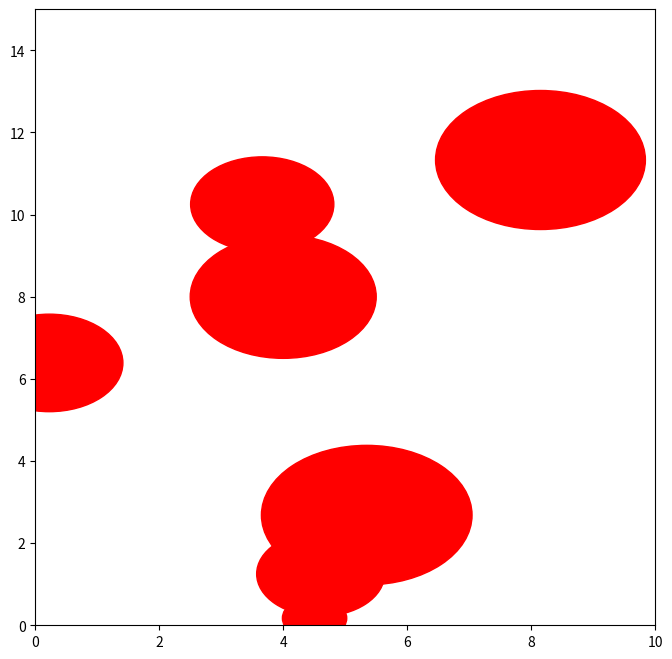
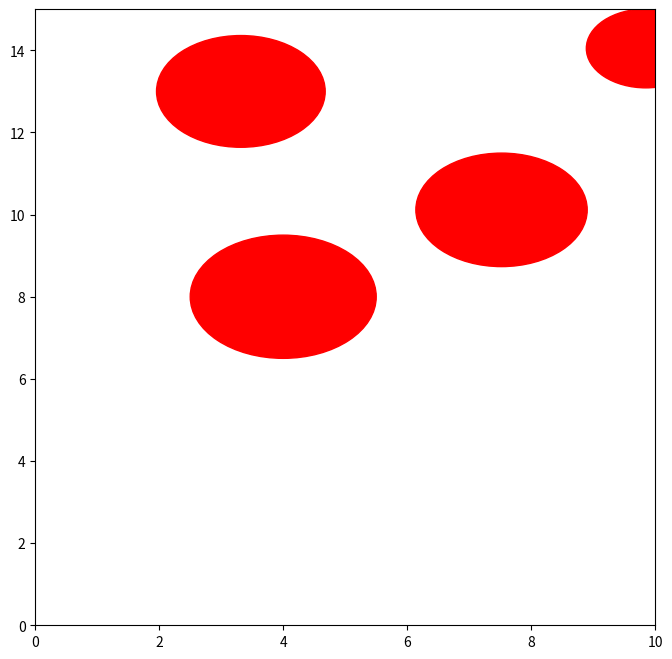

Write the Python code that produced these figures, in order. (Note: this script raises an exception after producing the figures.)
import random
import numpy as np
import matplotlib.pyplot as plt

class Environment:
    def __init__(self, num_obs, width, height):
        self.width = width
        self.height = height
        self.obstacles = []

        # randomly generate obstacles
        for i in range(num_obs):
            x = np.random.uniform(0, self.width)
            y = np.random.uniform(0, self.height)
            radius = np.random.uniform(0.5, 2.0)
            self.obstacles.append((x, y, radius))

    def add_obstacle(self, position, radius):
        self.obstacles.append((position[0], position[1], radius))

    def remove_obstacle(self, position, radius):
        for obstacle in self.obstacles:
            if np.linalg.norm(np.array(obstacle[:2]) - np.array(position)) <= obstacle[2] + radius:
                self.obstacles.remove(obstacle)

    def get_obstacle_list(self):
        return self.obstacles

    def is_obstacle(self, point):
        for obstacle in self.obstacles:
            if np.linalg.norm(np.array(obstacle[:2]) - np.array(point)) <= obstacle[2]:
                return True
        return False

    def visualize_environment(self):
        fig, ax = plt.subplots(figsize=(8, 8))
        ax.set_xlim([0, self.width])
        ax.set_ylim([0, self.height])

        # Plot obstacles
        for obstacle in self.obstacles:
            circle = plt.Circle((obstacle[0], obstacle[1]), obstacle[2], color='r')
            ax.add_patch(circle)

        plt.show()

class RRTPlanner:
    def __init__(self, step_size=0.5, max_iterations=1000):
        self.step_size = step_size
        self.max_iterations = max_iterations

    def plan(self, env, start_position, goal_position):
        self.goal_position = goal_position
        nodes = [start_position]

        for _ in range(self.max_iterations):
            random_point = self._generate_random_point(env)
            nearest_node = self._find_nearest_node(nodes, random_point)
            new_node = self._expand_towards(nearest_node, random_point)
            
            if not env.is_obstacle(new_node):
                nodes.append(new_node)
                if self._is_goal_reached(new_node):
                    path = self._construct_path(nodes)
                    self.visualize_path(env, path)
                    return path

        print("Planning failed.")
        return None

    def _generate_random_point(self, env):
        if random.random() < 0.1:  # With a small probability, sample the goal
            return np.array(self.goal_position)
        else:
            return np.array([random.uniform(0, env.width), random.uniform(0, env.height)])

    def _find_nearest_node(self, nodes, point):
        distances = [np.linalg.norm(np.array(node) - point) for node in nodes]
        nearest_index = np.argmin(distances)
        return nodes[nearest_index]

    def _expand_towards(self, start, goal):
        direction = goal - start
        distance = np.linalg.norm(direction)
        if distance <= self.step_size:
            return goal
        else:
            unit_direction = direction / distance
            new_point = start + self.step_size * unit_direction
            return new_point

    def _is_goal_reached(self, point):
        return np.linalg.norm(np.array(point) - np.array(self.goal_position)) <= self.step_size

    def _construct_path(self, nodes):
        path = [self.goal_position]
        current_node = self.goal_position
        while current_node != nodes[0]:
            distances = [np.linalg.norm(np.array(node) - current_node) for node in nodes]
            min_distance_index = np.argmin(distances)
            current_node = nodes[min_distance_index]
            path.append(current_node)
        path.reverse()
        return path

    def visualize_path(self, env, path):
        fig, ax = plt.subplots(figsize=(8, 8))
        ax.set_xlim([0, env.width])
        ax.set_ylim([0, env.height])

        # Plot obstacles
        for obstacle in env.get_obstacle_list():
            circle = plt.Circle((obstacle[0], obstacle[1]), obstacle[2], color='r')
            ax.add_patch(circle)

        plt.plot([point[0] for point in path], [point[1] for point in path], 'bo-')
        plt.show()

# Testing
# Environment 1
env1 = Environment(num_obs=7, width=10, height=15)
env1.add_obstacle((4, 8), 1.5)
env1.remove_obstacle((7, 5), 1.0)

print(env1.get_obstacle_list())

env1.visualize_environment()

# Environment 2
env2 = Environment(num_obs=4, width=10, height=15)
env2.add_obstacle((4, 8), 1.5)
env2.remove_obstacle((7, 5), 1.0)

print(env2.get_obstacle_list())

env2.visualize_environment()

rrt_planner = RRTPlanner(step_size=0.5, max_iterations=1000)
rrt_planner.plan(env1, (1, 1), (5, 14))
rrt_planner.plan(env2, (3, 7), (1, 14))